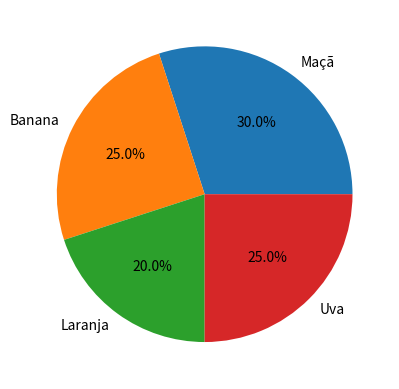

Generate this figure with matplotlib:
import matplotlib.pyplot as plt

frutas = ['Maçã', 'Banana','Laranja', 'Uva']
valores = [30,25,20,25]

plt.pie(valores, labels=frutas, autopct='%1.1f%%')
plt.show()